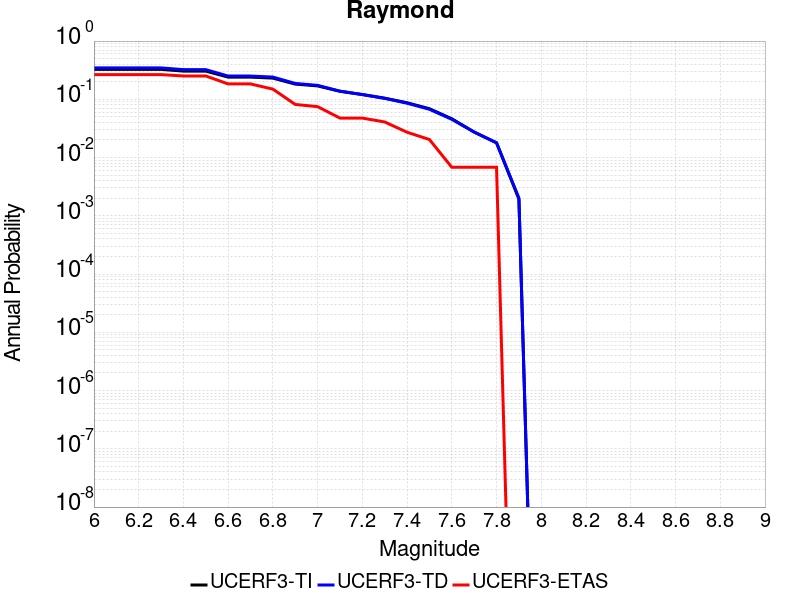

Values plotted in this chart, from the file beside it:
Magnitude, UCERF3-TI Prob, UCERF3-TD Prob, UCERF3-ETAS Prob
6.0, 0.3266, 0.3464, 0.2653
6.1, 0.3266, 0.3464, 0.2653
6.2, 0.3266, 0.3464, 0.2653
6.3, 0.3266, 0.3464, 0.2653
6.4, 0.3049, 0.3231, 0.2517
6.5, 0.3049, 0.3231, 0.2517
6.6, 0.2405, 0.2507, 0.1837
6.7, 0.2405, 0.2507, 0.1837
6.8, 0.2312, 0.241, 0.1497
6.9, 0.1825, 0.1871, 0.08163
7.0, 0.1699, 0.1736, 0.07483
7.1, 0.1372, 0.1381, 0.04762
7.2, 0.1208, 0.1206, 0.04762
7.3, 0.1046, 0.1038, 0.04082
7.4, 0.08727, 0.08574, 0.02721
7.5, 0.06894, 0.06746, 0.02041
7.6, 0.04634, 0.0453, 0.006803
7.7, 0.02743, 0.02739, 0.006803
7.8, 0.01788, 0.01794, 0.006803
7.9, 0.001935, 0.002021, 0.0
